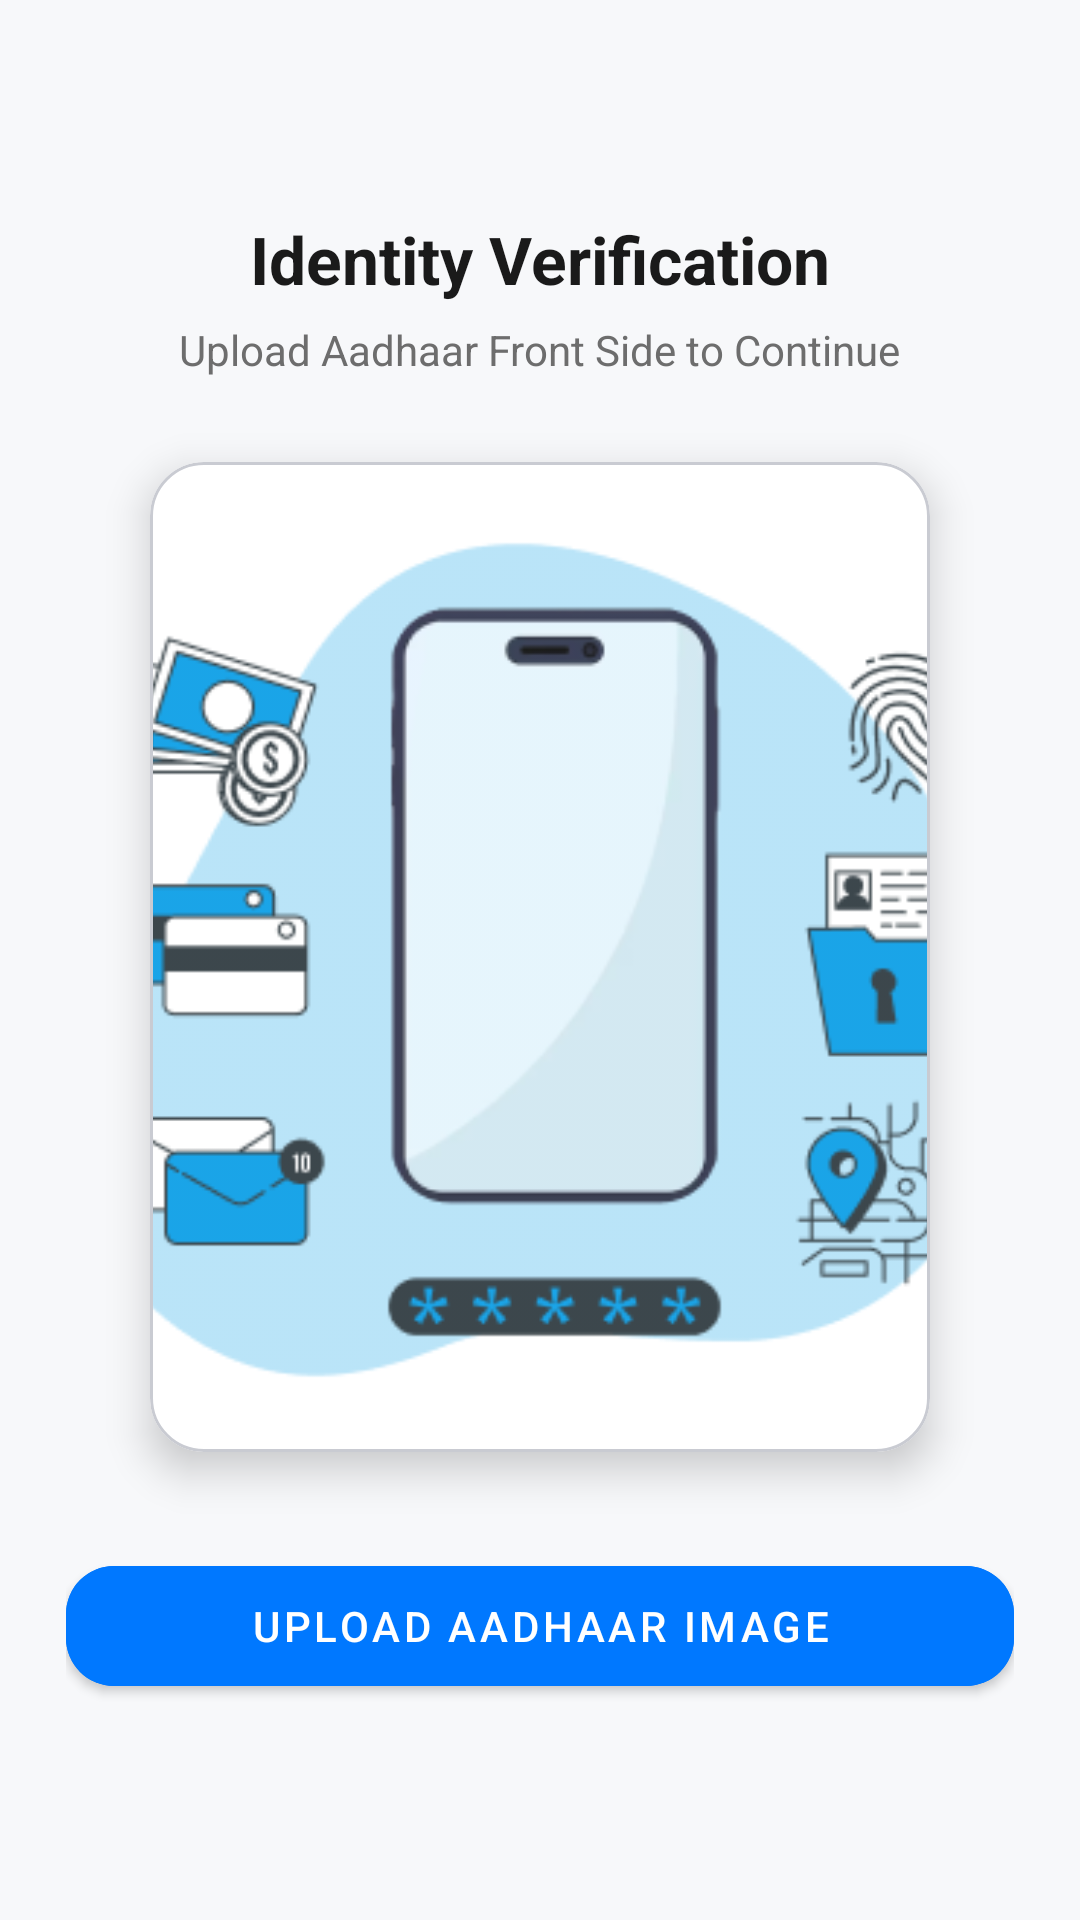

Here is an Android app screen rendered from its layout file. Give the layout XML and the strings, colors and styles it references.
<!-- AndroidManifest.xml: fallback theme Theme.MaterialComponents.DayNight.NoActionBar -->
<!-- res/layout/activity_document_picker.xml -->
<?xml version="1.0" encoding="utf-8"?>
<LinearLayout xmlns:android="http://schemas.android.com/apk/res/android"
    xmlns:app="http://schemas.android.com/apk/res-auto"
    xmlns:tools="http://schemas.android.com/tools"
    android:id="@+id/main"
    android:layout_width="match_parent"
    android:layout_height="match_parent"
    android:padding="22dp"
    android:background="#F7F8FA"
    android:gravity="center"
    android:orientation="vertical"
    tools:context=".ui.DocumentPickerActivity">

    
    <TextView
        android:id="@+id/titleText"
        android:layout_width="wrap_content"
        android:layout_height="wrap_content"
        android:text="Identity Verification"
        android:textSize="22sp"
        android:textStyle="bold"
        android:textColor="#1A1A1A"
        android:layout_marginBottom="6dp" />

    <TextView
        android:id="@+id/subtitleText"
        android:layout_width="wrap_content"
        android:layout_height="wrap_content"
        android:text="Upload Aadhaar Front Side to Continue"
        android:textSize="14sp"
        android:textColor="#6D6D6D"
        android:layout_marginBottom="28dp" />

    
    <com.google.android.material.card.MaterialCardView
        android:id="@+id/documentCard"
        android:layout_width="260dp"
        android:layout_height="330dp"
        app:cardElevation="8dp"
        app:cardCornerRadius="18dp"
        app:strokeWidth="1dp"
        app:strokeColor="#C9CBD2">

        <ImageView
            android:id="@+id/documentImage"
            android:layout_width="match_parent"
            android:layout_height="match_parent"
            android:alpha="0.9"
            android:src="@drawable/ic_identity_verification"
            android:scaleType="centerCrop" />
    </com.google.android.material.card.MaterialCardView>

    
    <com.google.android.material.button.MaterialButton
        android:id="@+id/pickAadhaarBtn"
        android:layout_width="match_parent"
        android:layout_height="52dp"
        android:text="Upload Aadhaar Image"
        android:textColor="#FFFFFF"
        android:layout_marginTop="32dp"
        app:cornerRadius="16dp"
        android:backgroundTint="#0078FF" />


    
    <com.google.android.material.button.MaterialButton
        android:id="@+id/continueBtn"
        android:layout_width="match_parent"
        android:layout_height="52dp"
        android:text="Proceed →"
        android:textColor="#FFFFFF"
        android:backgroundTint="#00C853"
        android:layout_marginTop="14dp"
        app:cornerRadius="16dp"
        android:visibility="gone"/>
</LinearLayout>
<!-- resources referenced by this layout -->
<resources>
  <!-- drawable ic_identity_verification: png bitmap (drawable, 25569 bytes) -->
</resources>
